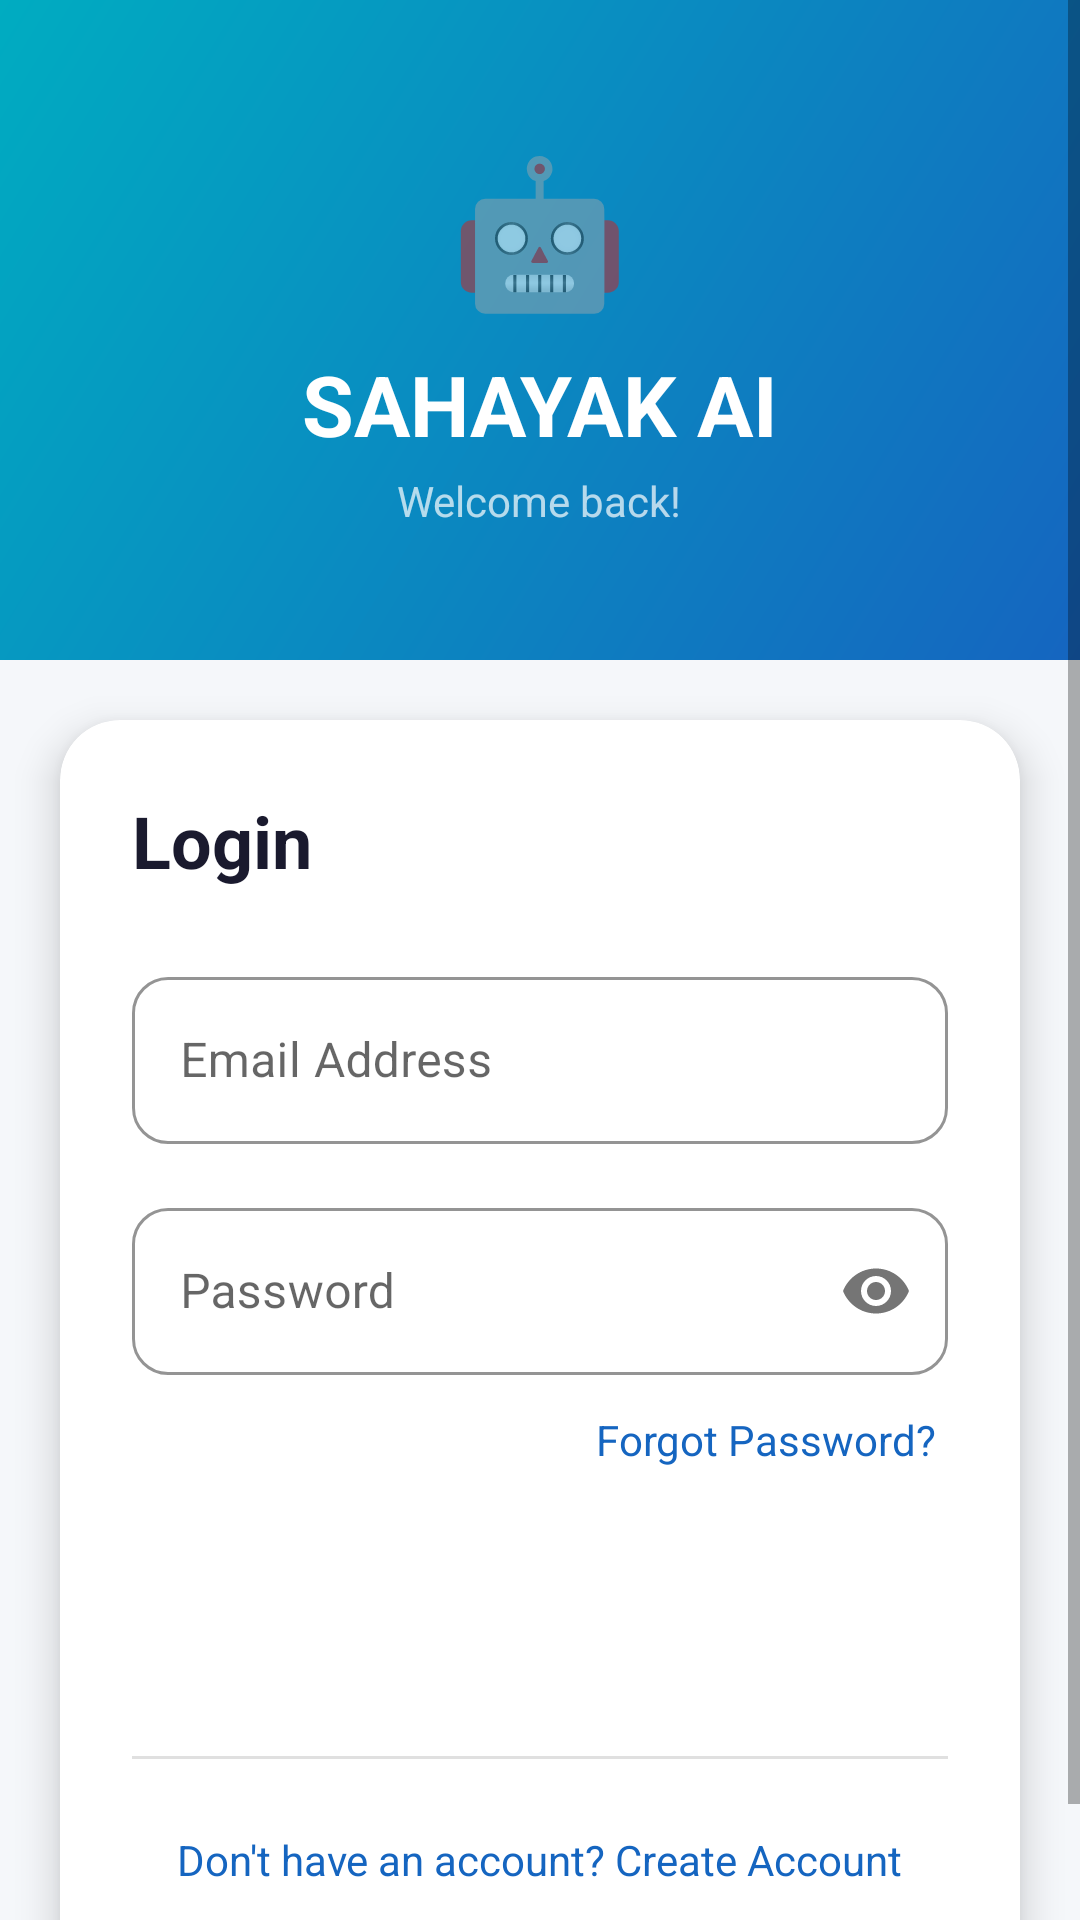

Reconstruct the res/layout file that produces this screen, plus the resources it refers to.
<!-- AndroidManifest.xml: application theme Theme.SahayakAI -->
<!-- res/layout/activity_login.xml -->
<?xml version="1.0" encoding="utf-8"?>
<ScrollView xmlns:android="http://schemas.android.com/apk/res/android"
    xmlns:app="http://schemas.android.com/apk/res-auto"
    android:layout_width="match_parent"
    android:layout_height="match_parent"
    android:background="@color/background"
    android:fillViewport="true">

    <LinearLayout
        android:layout_width="match_parent"
        android:layout_height="wrap_content"
        android:orientation="vertical">

        
        <LinearLayout
            android:layout_width="match_parent"
            android:layout_height="220dp"
            android:background="@drawable/bg_header_gradient"
            android:gravity="center"
            android:orientation="vertical"
            android:padding="24dp">

            <TextView
                android:layout_width="wrap_content"
                android:layout_height="wrap_content"
                android:text="🤖"
                android:textSize="48sp" />

            <TextView
                android:layout_width="wrap_content"
                android:layout_height="wrap_content"
                android:text="SAHAYAK AI"
                android:textColor="#FFFFFF"
                android:textSize="28sp"
                android:textStyle="bold"
                android:layout_marginTop="8dp" />

            <TextView
                android:layout_width="wrap_content"
                android:layout_height="wrap_content"
                android:text="Welcome back!"
                android:textColor="#B3FFFFFF"
                android:textSize="14sp"
                android:layout_marginTop="4dp" />
        </LinearLayout>

        
        <androidx.cardview.widget.CardView
            android:layout_width="match_parent"
            android:layout_height="wrap_content"
            android:layout_margin="20dp"
            app:cardCornerRadius="20dp"
            app:cardElevation="8dp"
            app:cardBackgroundColor="@color/card_background">

            <LinearLayout
                android:layout_width="match_parent"
                android:layout_height="wrap_content"
                android:orientation="vertical"
                android:padding="24dp">

                <TextView
                    android:layout_width="wrap_content"
                    android:layout_height="wrap_content"
                    android:text="Login"
                    android:textColor="@color/text_primary"
                    android:textSize="24sp"
                    android:textStyle="bold"
                    android:layout_marginBottom="24dp" />

                
                <com.google.android.material.textfield.TextInputLayout
                    android:layout_width="match_parent"
                    android:layout_height="wrap_content"
                    style="@style/SahayakInput"
                    android:hint="Email Address"
                    android:layout_marginBottom="16dp">
                    <com.google.android.material.textfield.TextInputEditText
                        android:id="@+id/et_email"
                        android:layout_width="match_parent"
                        android:layout_height="wrap_content"
                        android:inputType="textEmailAddress"
                        android:imeOptions="actionNext" />
                </com.google.android.material.textfield.TextInputLayout>

                
                <com.google.android.material.textfield.TextInputLayout
                    android:layout_width="match_parent"
                    android:layout_height="wrap_content"
                    style="@style/SahayakInput"
                    android:hint="Password"
                    app:passwordToggleEnabled="true"
                    android:layout_marginBottom="8dp">
                    <com.google.android.material.textfield.TextInputEditText
                        android:id="@+id/et_password"
                        android:layout_width="match_parent"
                        android:layout_height="wrap_content"
                        android:inputType="textPassword"
                        android:imeOptions="actionDone" />
                </com.google.android.material.textfield.TextInputLayout>

                
                <TextView
                    android:id="@+id/tv_forgot_password"
                    android:layout_width="wrap_content"
                    android:layout_height="wrap_content"
                    android:text="Forgot Password?"
                    android:textColor="@color/primary"
                    android:textSize="14sp"
                    android:layout_gravity="end"
                    android:padding="4dp"
                    android:layout_marginBottom="20dp" />

                
                <Button
                    android:id="@+id/btn_login"
                    android:layout_width="match_parent"
                    android:layout_height="56dp"
                    android:text="Login"
                    style="@style/ButtonPrimary"
                    android:layout_marginBottom="16dp" />

                
                <ProgressBar
                    android:id="@+id/progress_bar"
                    android:layout_width="wrap_content"
                    android:layout_height="wrap_content"
                    android:layout_gravity="center"
                    android:indeterminateTint="@color/primary"
                    android:visibility="gone"
                    android:layout_marginBottom="8dp" />

                
                <View
                    android:layout_width="match_parent"
                    android:layout_height="1dp"
                    android:background="@color/divider"
                    android:layout_marginBottom="16dp" />

                
                <TextView
                    android:id="@+id/tv_signup"
                    android:layout_width="wrap_content"
                    android:layout_height="wrap_content"
                    android:text="Don't have an account? Create Account"
                    android:textColor="@color/primary"
                    android:textSize="14sp"
                    android:layout_gravity="center"
                    android:padding="8dp" />

            </LinearLayout>
        </androidx.cardview.widget.CardView>

    </LinearLayout>
</ScrollView>
<!-- resources referenced by this layout -->
<resources>
  <color name="background">#F5F7FA</color>
  <color name="card_background">#FFFFFF</color>
  <color name="divider">#E0E0E0</color>
  <color name="primary">#1565C0</color>
  <color name="text_primary">#1A1A2E</color>
  <!-- drawable bg_header_gradient (drawable) -->
  <?xml version="1.0" encoding="utf-8"?>
  <shape xmlns:android="http://schemas.android.com/apk/res/android"
      android:shape="rectangle">
      <gradient
          android:startColor="#1565C0"
          android:endColor="#00ACC1"
          android:angle="135" />
      <corners android:radius="0dp" />
  </shape>
  <style name="ButtonPrimary" parent="Widget.MaterialComponents.Button">
          <item name="android:backgroundTint">@color/primary</item>
          <item name="backgroundTint">@color/primary</item>
          <item name="android:textColor">#FFFFFF</item>
          <item name="cornerRadius">12dp</item>
          <item name="android:minHeight">48dp</item>
          <item name="android:paddingTop">8dp</item>
          <item name="android:paddingBottom">8dp</item>
          <item name="android:paddingStart">16dp</item>
          <item name="android:paddingEnd">16dp</item>
          <item name="android:insetTop">0dp</item>
          <item name="android:insetBottom">0dp</item>
          <item name="android:textSize">15sp</item>
          <item name="android:textStyle">bold</item>
          <item name="android:textAllCaps">false</item>
          <item name="android:gravity">center</item>
      </style>
  <style name="SahayakInput" parent="Widget.MaterialComponents.TextInputLayout.OutlinedBox">
          <item name="boxStrokeColor">@color/primary</item>
          <item name="hintTextColor">@color/primary</item>
          <item name="boxCornerRadiusTopStart">12dp</item>
          <item name="boxCornerRadiusTopEnd">12dp</item>
          <item name="boxCornerRadiusBottomStart">12dp</item>
          <item name="boxCornerRadiusBottomEnd">12dp</item>
      </style>
  <style name="Theme.SahayakAI" parent="Theme.MaterialComponents.Light.NoActionBar">
          <item name="colorPrimary">@color/primary</item>
          <item name="colorPrimaryDark">@color/primary_dark</item>
          <item name="colorAccent">@color/accent</item>
          <item name="android:windowBackground">@color/background</item>
          <item name="android:statusBarColor">@color/primary_dark</item>
          <item name="android:navigationBarColor">@color/surface</item>
          <item name="android:fontFamily">sans-serif</item>
      </style>
  <color name="primary_dark">#0D47A1</color>
  <color name="accent">#00ACC1</color>
  <color name="surface">#FFFFFF</color>
</resources>
